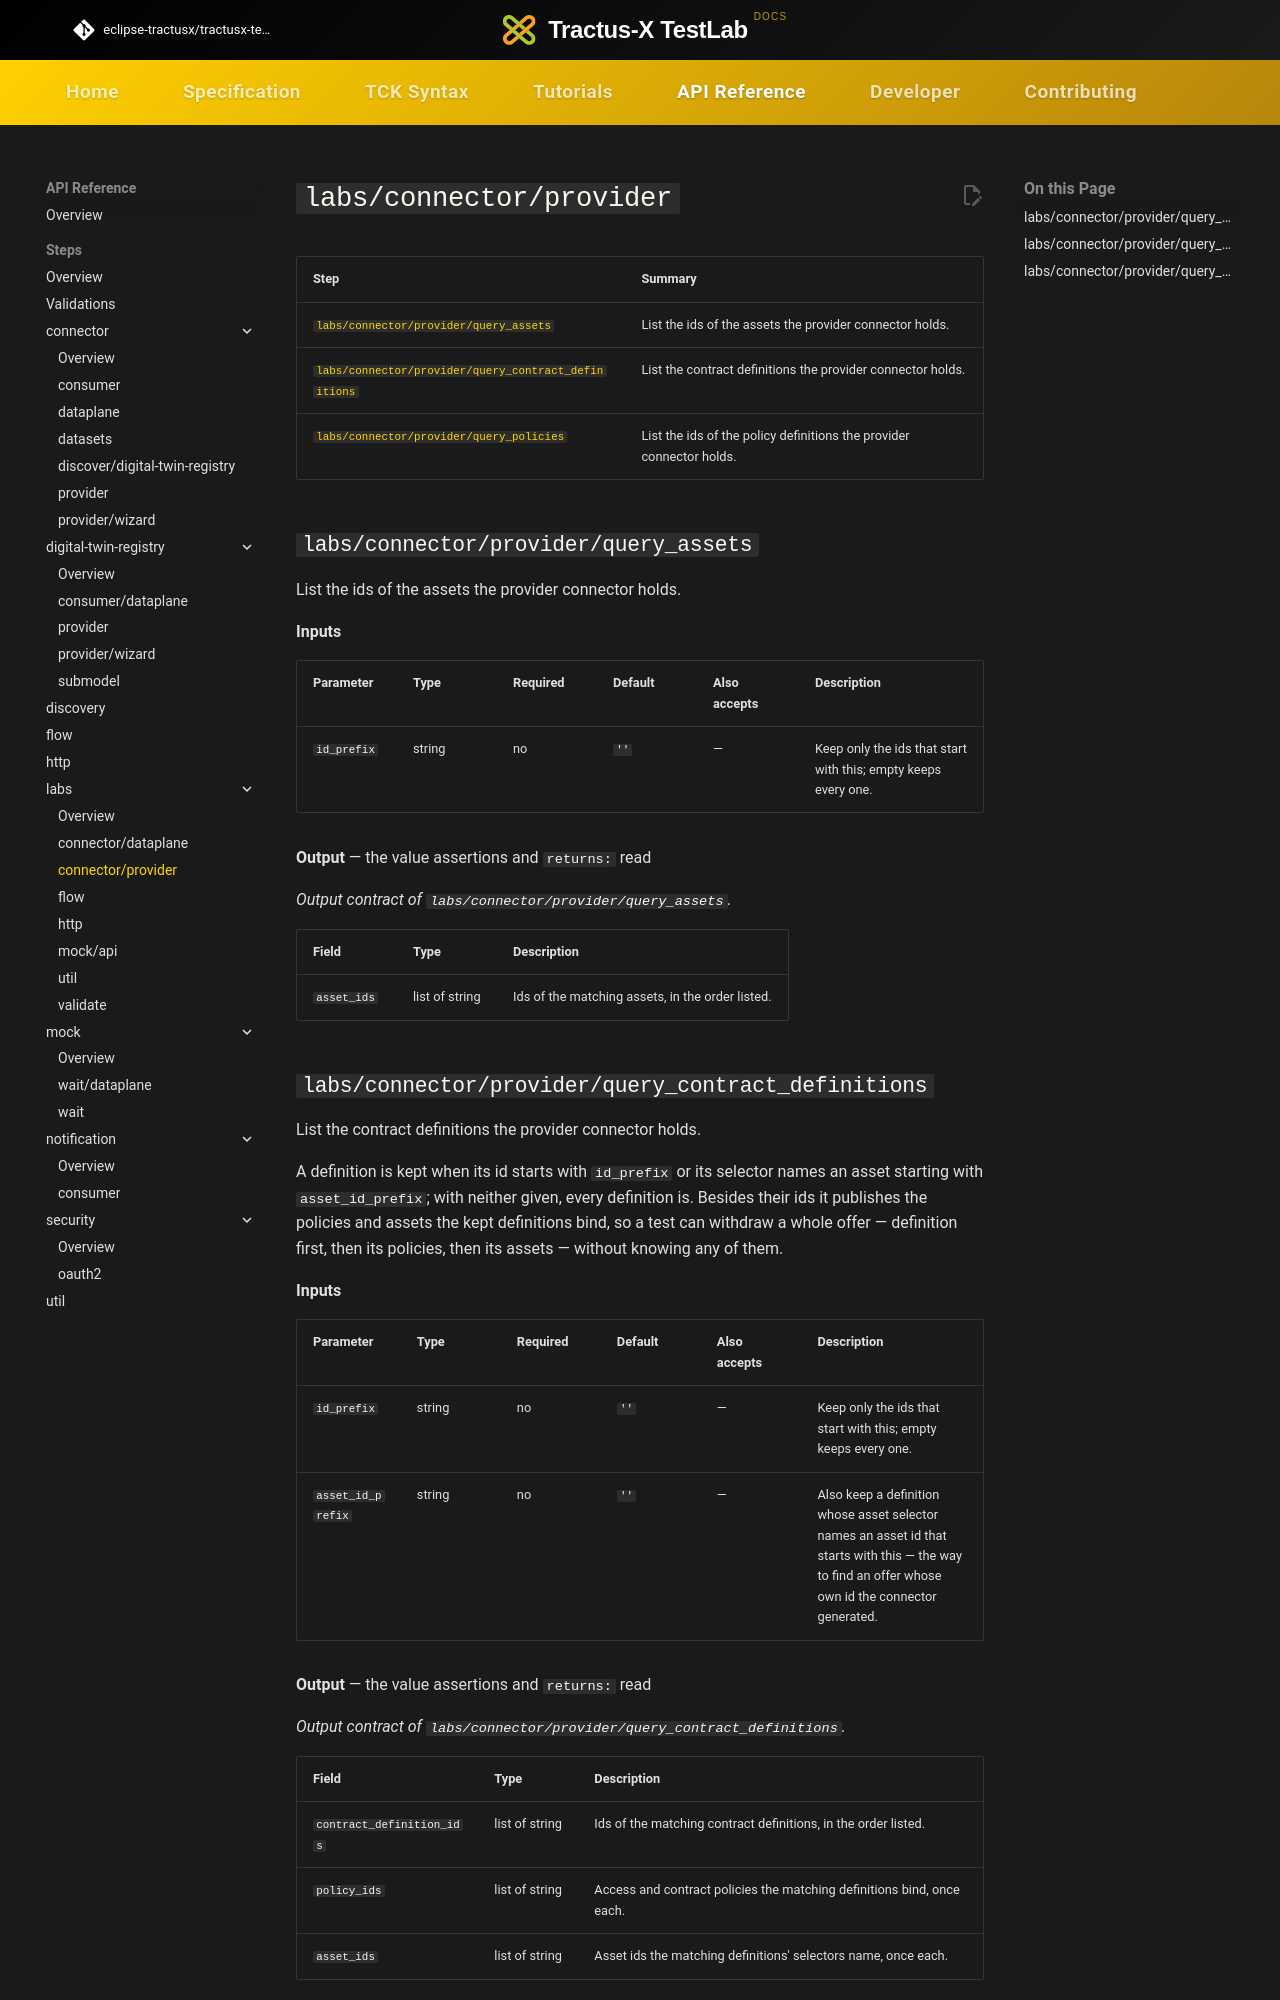

repository: eclipse-tractusx/tractusx-testlab · page: api-reference/steps/labs/connector-provider/index.html · generator: mkdocs

# `labs/connector/provider`

<!-- Generated by `testlab docs`. Do not edit by hand. -->

| Step | Summary |
|---|---|
| [`labs/connector/provider/query_assets`](#labs-connector-provider-query_assets) | List the ids of the assets the provider connector holds. |
| [`labs/connector/provider/query_contract_definitions`](#labs-connector-provider-query_contract_definitions) | List the contract definitions the provider connector holds. |
| [`labs/connector/provider/query_policies`](#labs-connector-provider-query_policies) | List the ids of the policy definitions the provider connector holds. |

## `labs/connector/provider/query_assets` { #labs-connector-provider-query_assets }

List the ids of the assets the provider connector holds.

**Inputs**

| Parameter | Type | Required | Default | Also accepts | Description |
|---|---|---|---|---|---|
| `id_prefix` | string | no | `''` | — | Keep only the ids that start with this; empty keeps every one. |

**Output** — the value assertions and `returns:` read

_Output contract of `labs/connector/provider/query_assets`._

| Field | Type | Description |
|---|---|---|
| `asset_ids` | list of string | Ids of the matching assets, in the order listed. |
